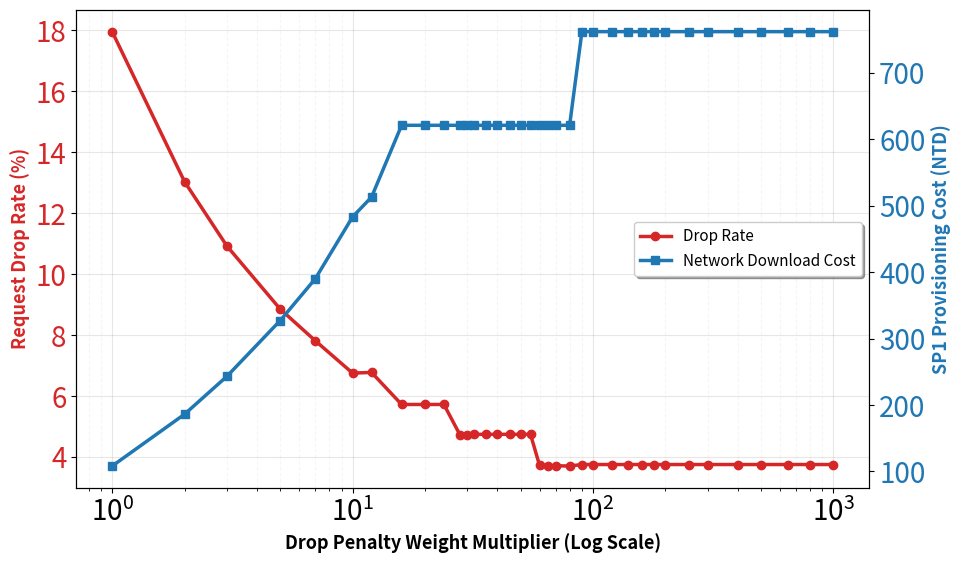

Write Python code to recreate this figure.
import json
import os
import matplotlib.pyplot as plt


RESULTS = [
    {"multiplier": 1, "drop_rate": 20.95, "download_cost": 108.0},
    {"multiplier": 2, "drop_rate": 16.03, "download_cost": 186.0},
    {"multiplier": 3, "drop_rate": 13.92, "download_cost": 243.0},
    {"multiplier": 5, "drop_rate": 11.85, "download_cost": 327.0},
    {"multiplier": 7, "drop_rate": 10.81, "download_cost": 390.0},
    {"multiplier": 10, "drop_rate": 9.75, "download_cost": 483.0},
    {"multiplier": 12, "drop_rate": 9.77, "download_cost": 513.0},
    {"multiplier": 16, "drop_rate": 8.72, "download_cost": 621.0},
    {"multiplier": 20, "drop_rate": 8.72, "download_cost": 621.0},
    {"multiplier": 24, "drop_rate": 8.72, "download_cost": 621.0},
    {"multiplier": 28, "drop_rate": 7.72, "download_cost": 621.0},
    {"multiplier": 30, "drop_rate": 7.72, "download_cost": 621.0},
    {"multiplier": 32, "drop_rate": 7.74, "download_cost": 621.0},
    {"multiplier": 36, "drop_rate": 7.74, "download_cost": 621.0},
    {"multiplier": 40, "drop_rate": 7.74, "download_cost": 621.0},
    {"multiplier": 45, "drop_rate": 7.74, "download_cost": 621.0},
    {"multiplier": 50, "drop_rate": 7.74, "download_cost": 621.0},
    {"multiplier": 55, "drop_rate": 7.74, "download_cost": 621.0},
    {"multiplier": 60, "drop_rate": 6.72, "download_cost": 621.0},
    {"multiplier": 65, "drop_rate": 6.71, "download_cost": 621.0},
    {"multiplier": 70, "drop_rate": 6.71, "download_cost": 621.0},
    {"multiplier": 80, "drop_rate": 6.70, "download_cost": 621.0},
    {"multiplier": 90, "drop_rate": 6.75, "download_cost": 762.0},
    {"multiplier": 100, "drop_rate": 6.75, "download_cost": 762.0},
    {"multiplier": 120, "drop_rate": 6.75, "download_cost": 762.0},
    {"multiplier": 140, "drop_rate": 6.75, "download_cost": 762.0},
    {"multiplier": 160, "drop_rate": 6.75, "download_cost": 762.0},
    {"multiplier": 180, "drop_rate": 6.75, "download_cost": 762.0},
    {"multiplier": 200, "drop_rate": 6.75, "download_cost": 762.0},
    {"multiplier": 250, "drop_rate": 6.75, "download_cost": 762.0},
    {"multiplier": 300, "drop_rate": 6.75, "download_cost": 762.0},
    {"multiplier": 400, "drop_rate": 6.75, "download_cost": 762.0},
    {"multiplier": 500, "drop_rate": 6.75, "download_cost": 762.0},
    {"multiplier": 650, "drop_rate": 6.75, "download_cost": 762.0},
    {"multiplier": 800, "drop_rate": 6.75, "download_cost": 762.0},
    {"multiplier": 1000, "drop_rate": 6.75, "download_cost": 762.0}
]



OUTPUT_FILE = "penalty_sensitivity_optimized2.png"


def main():
    results = RESULTS

    results.sort(key=lambda x: x["multiplier"])
    plt.rcParams.update({'font.size': 20})
    x_vals = [r["multiplier"] for r in results]
    drop_rates = [r["drop_rate"]-3 for r in results]
    download_costs = [r["download_cost"] for r in results]

    fig, ax1 = plt.subplots(figsize=(10, 6), dpi=150)

    color1 = "#d62728"
    ax1.set_xlabel("Drop Penalty Weight Multiplier (Log Scale)", fontsize=13, fontweight="bold")
    ax1.set_ylabel("Request Drop Rate (%)", color=color1, fontsize=13, fontweight="bold")
    line1, = ax1.plot(
        x_vals,
        drop_rates,
        marker="o",
        markersize=6,
        color=color1,
        linewidth=2.5,
        label="Drop Rate",
    )
    ax1.tick_params(axis="y", labelcolor=color1)
    ax1.set_xscale("log")
    ax1.grid(True, which="major", ls="-", alpha=0.3)
    ax1.grid(True, which="minor", ls="--", alpha=0.1)

    ax2 = ax1.twinx()
    color2 = "#1f77b4"
    line2, = ax2.plot(
        x_vals,
        download_costs,
        marker="s",
        markersize=6,
        color=color2,
        linewidth=2.5,
        label="Network Download Cost",
    )
    ax2.set_ylabel("SP1 Provisioning Cost (NTD)", color=color2, fontsize=13, fontweight="bold")
    ax2.tick_params(axis="y", labelcolor=color2)

    lines = [line1, line2]
    labels = [l.get_label() for l in lines]
    ax1.legend(lines, labels, loc="center right", fontsize=11, frameon=True, shadow=True)

    fig.tight_layout()
    plt.savefig(OUTPUT_FILE, dpi=300, bbox_inches="tight")
    plt.show()

    print(f"圖表已儲存至: {OUTPUT_FILE}")


if __name__ == "__main__":
    main()
